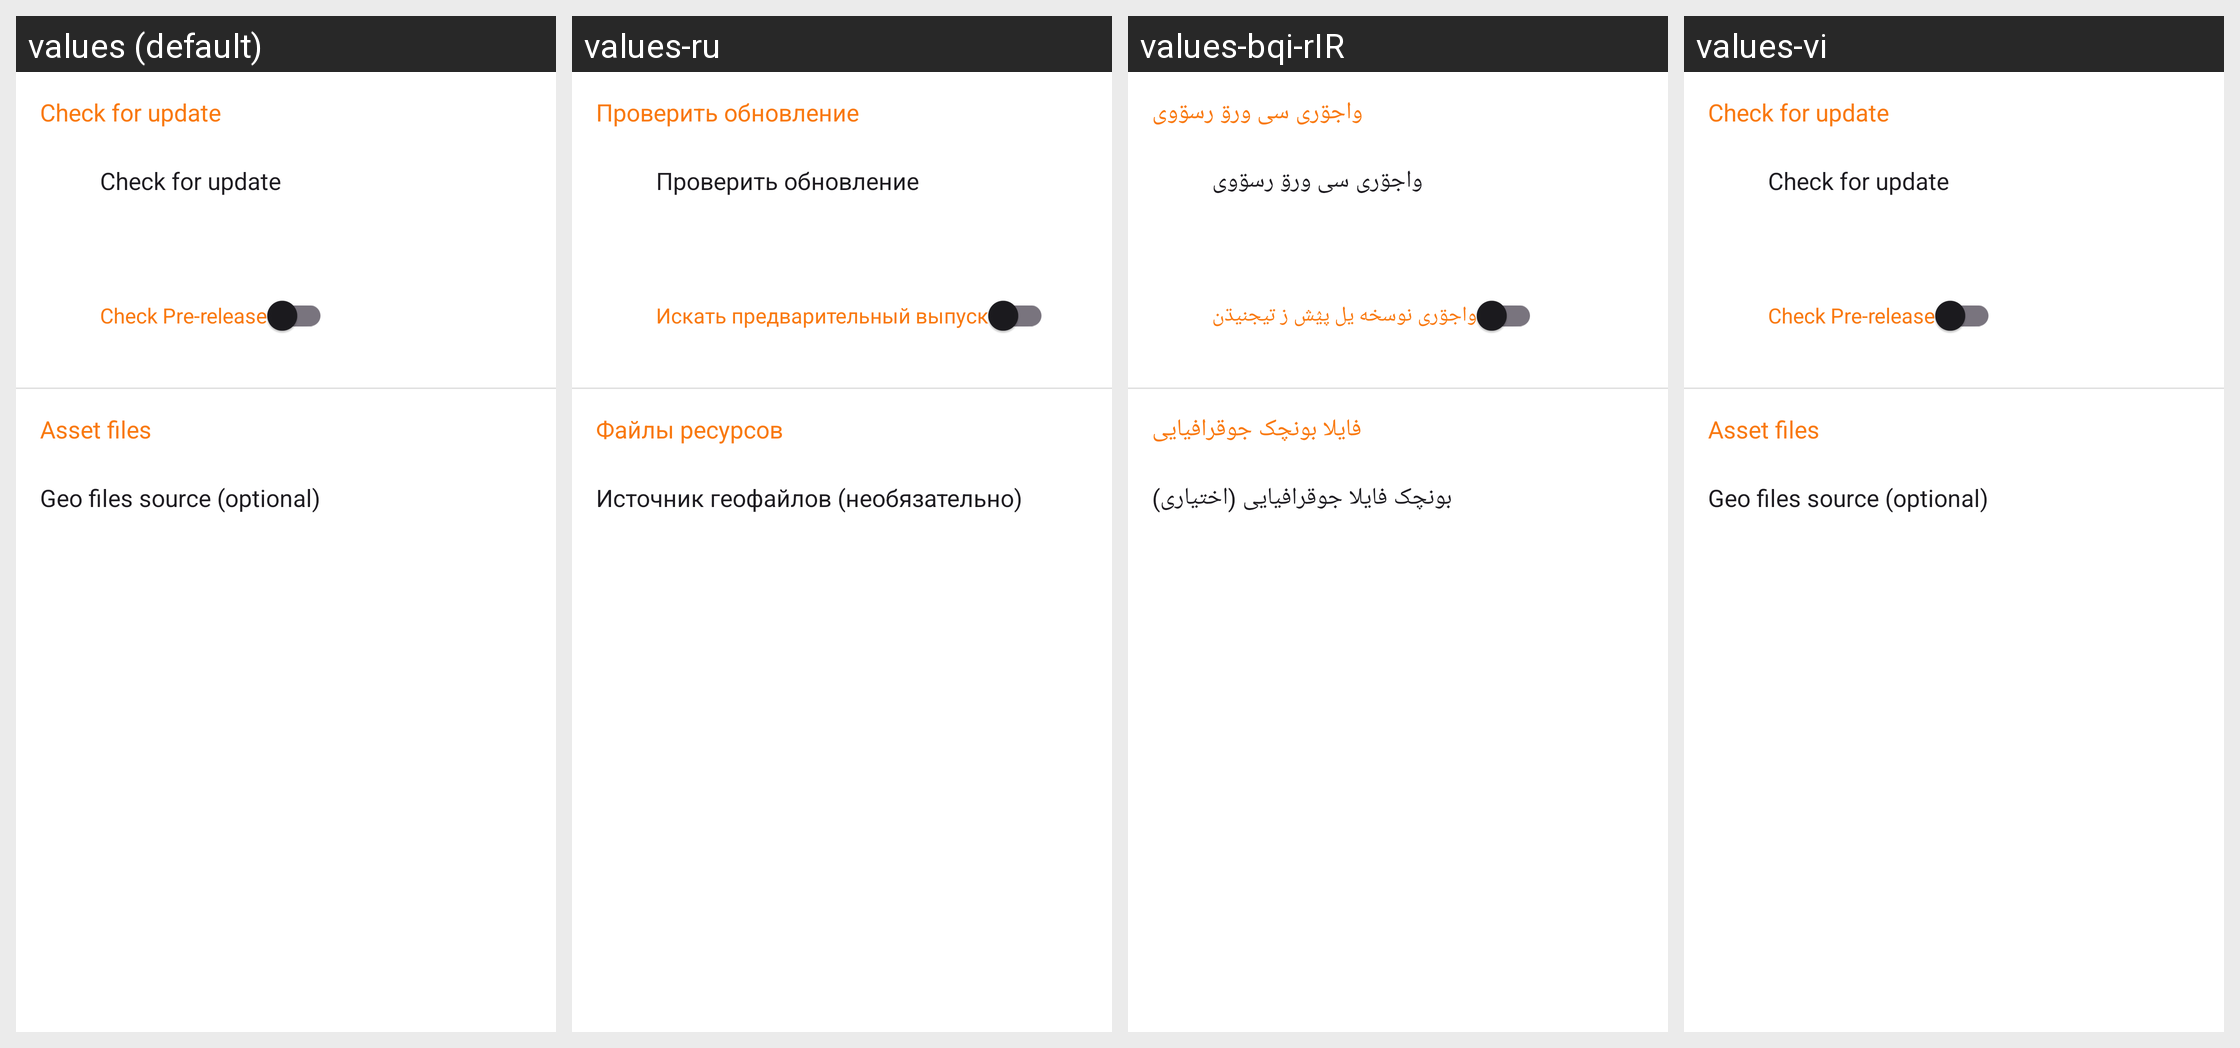

The same Android screen rendered under several of its app's locales, left to right. List the strings drawn on it with the default value and each locale's translation.
Android screen res/layout/activity_user_asset.xml rendered under 4 locales, left to right: values (default), values-ru, values-bqi-rIR, values-vi. Device: Nexus 5 (rendered at 1080×1920; each locale shown at half size, 540×960, under a caption strip naming it); theme AppThemeDayNight.NoActionBar.
Other locales in the repository, not shown: values-ar, values-bn, values-fa, values-zh-rCN, values-zh-rTW.
Strings drawn on this screen, with the default value and each locale's value (text and hints the layout hard-codes, and strings that could not be matched under every locale, appear in the picture but are not listed):

update_check_for_update
  values: Check for update
  values-ru: Проверить обновление
  values-bqi-rIR: واجۊری سی ورۊ رسۊوی
  values-vi: Check for update

update_check_pre_release
  values: Check Pre-release
  values-ru: Искать предварительный выпуск
  values-bqi-rIR: واجۊری نوسخه یل پؽش ز تیجنیڌن
  values-vi: Check Pre-release

title_user_asset_setting
  values: Asset files
  values-ru: Файлы ресурсов
  values-bqi-rIR: فایلا بونچک جوقرافیایی
  values-vi: Asset files

asset_geo_files_sources
  values: Geo files source (optional)
  values-ru: Источник геофайлов (необязательно)
  values-bqi-rIR: بونچک فایلا جوقرافیایی (اختیاری)
  values-vi: Geo files source (optional)
